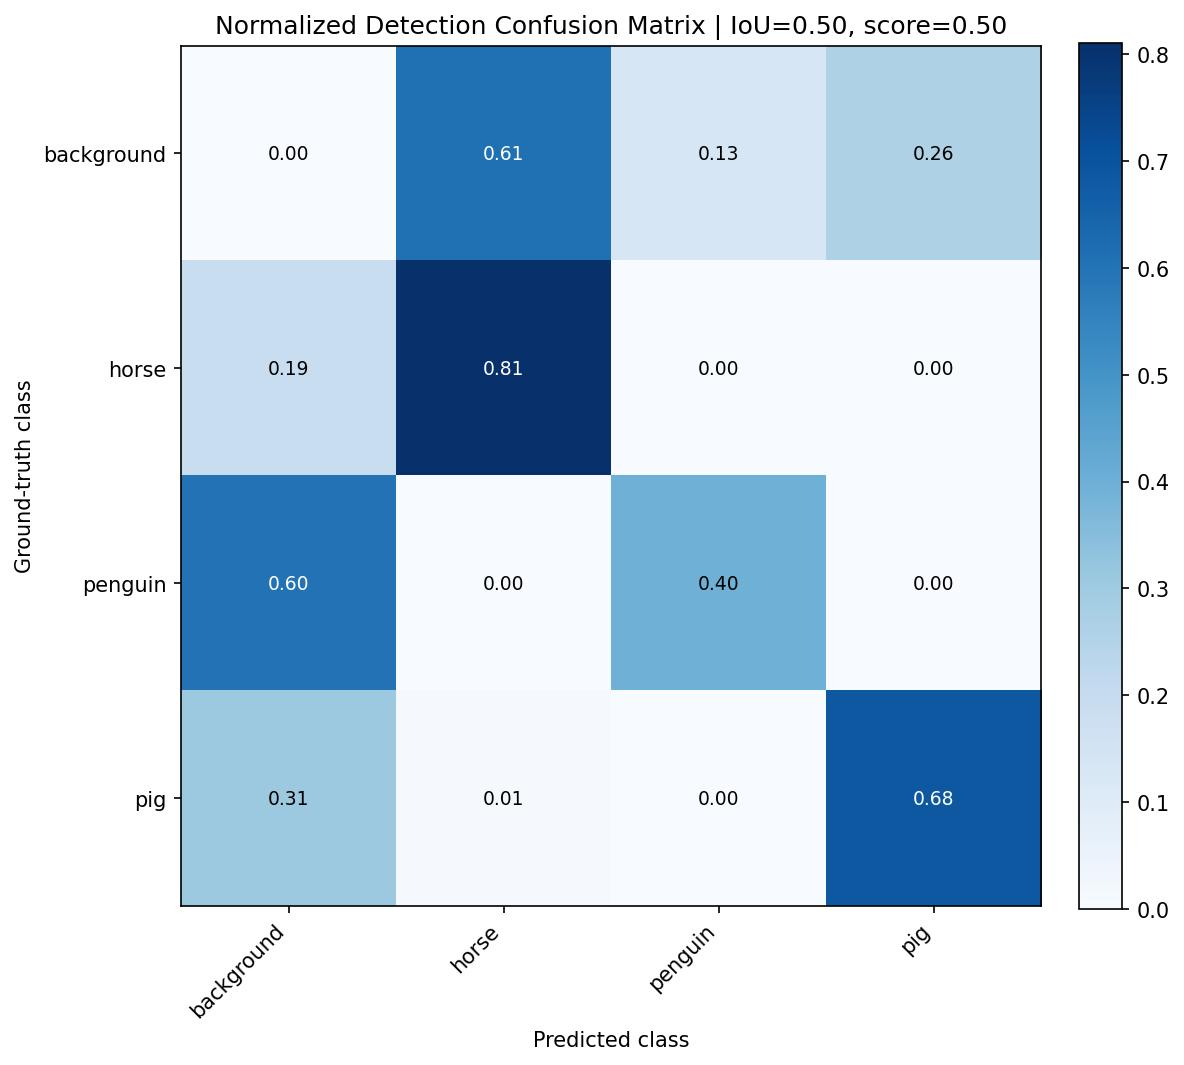

Values plotted in this chart, from the file beside it:
, background, horse, penguin, pig
background, 0.0, 0.6096, 0.1283, 0.262
horse, 0.1887, 0.8108, 0.0, 0.0004965
penguin, 0.6028, 0.0, 0.3972, 0.0
pig, 0.3069, 0.008295, 0.0, 0.6848
